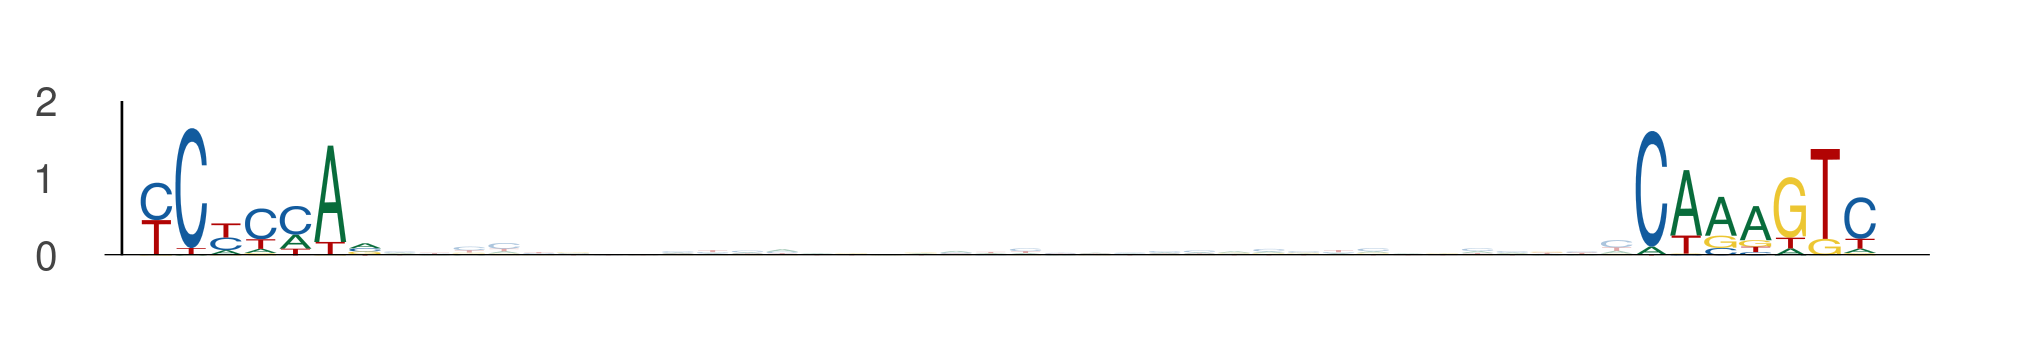

The file beside this chart, header and first rows:
seq_index, start_position, end_position, is_reversed_complement
3297, 94, 101, 0
3297, 137, 144, 0
102, 37, 44, 0
102, 80, 87, 0
843, 37, 44, 0
843, 80, 87, 0
78, 37, 44, 0
78, 80, 87, 0
3291, 37, 44, 0
3291, 80, 87, 0
5491, 76, 83, 0
5491, 119, 126, 0
1768, 101, 108, 0
1768, 144, 151, 0
3381, 77, 84, 0
3381, 120, 127, 0
3381, 117, 124, 0
3381, 160, 167, 0
3043, 44, 51, 0
3043, 87, 94, 0
1373, 76, 83, 0
1373, 119, 126, 0
3586, 52, 59, 0
3586, 95, 102, 0
3586, 37, 44, 0
3586, 80, 87, 0
324, 109, 116, 0
324, 152, 159, 0
895, 13, 20, 0
895, 56, 63, 0
117, 76, 83, 0
117, 119, 126, 0
2139, 37, 44, 0
2139, 80, 87, 0
3855, 100, 107, 0
3855, 143, 150, 0
1474, 86, 93, 0
1474, 129, 136, 0
4104, 44, 51, 0
4104, 87, 94, 0
3191, 37, 44, 0
3191, 80, 87, 0
2111, 54, 61, 0
2111, 97, 104, 0
1871, 53, 60, 0
1871, 96, 103, 0
1559, 37, 44, 0
1559, 80, 87, 0
4605, 37, 44, 0
4605, 80, 87, 0
3020, 62, 69, 0
3020, 105, 112, 0
4146, 30, 37, 0
4146, 73, 80, 0
5789, 37, 44, 0
5789, 80, 87, 0
1829, 64, 71, 0
1829, 107, 114, 0
5906, 95, 102, 0
5906, 138, 145, 0
... 908 more rows
